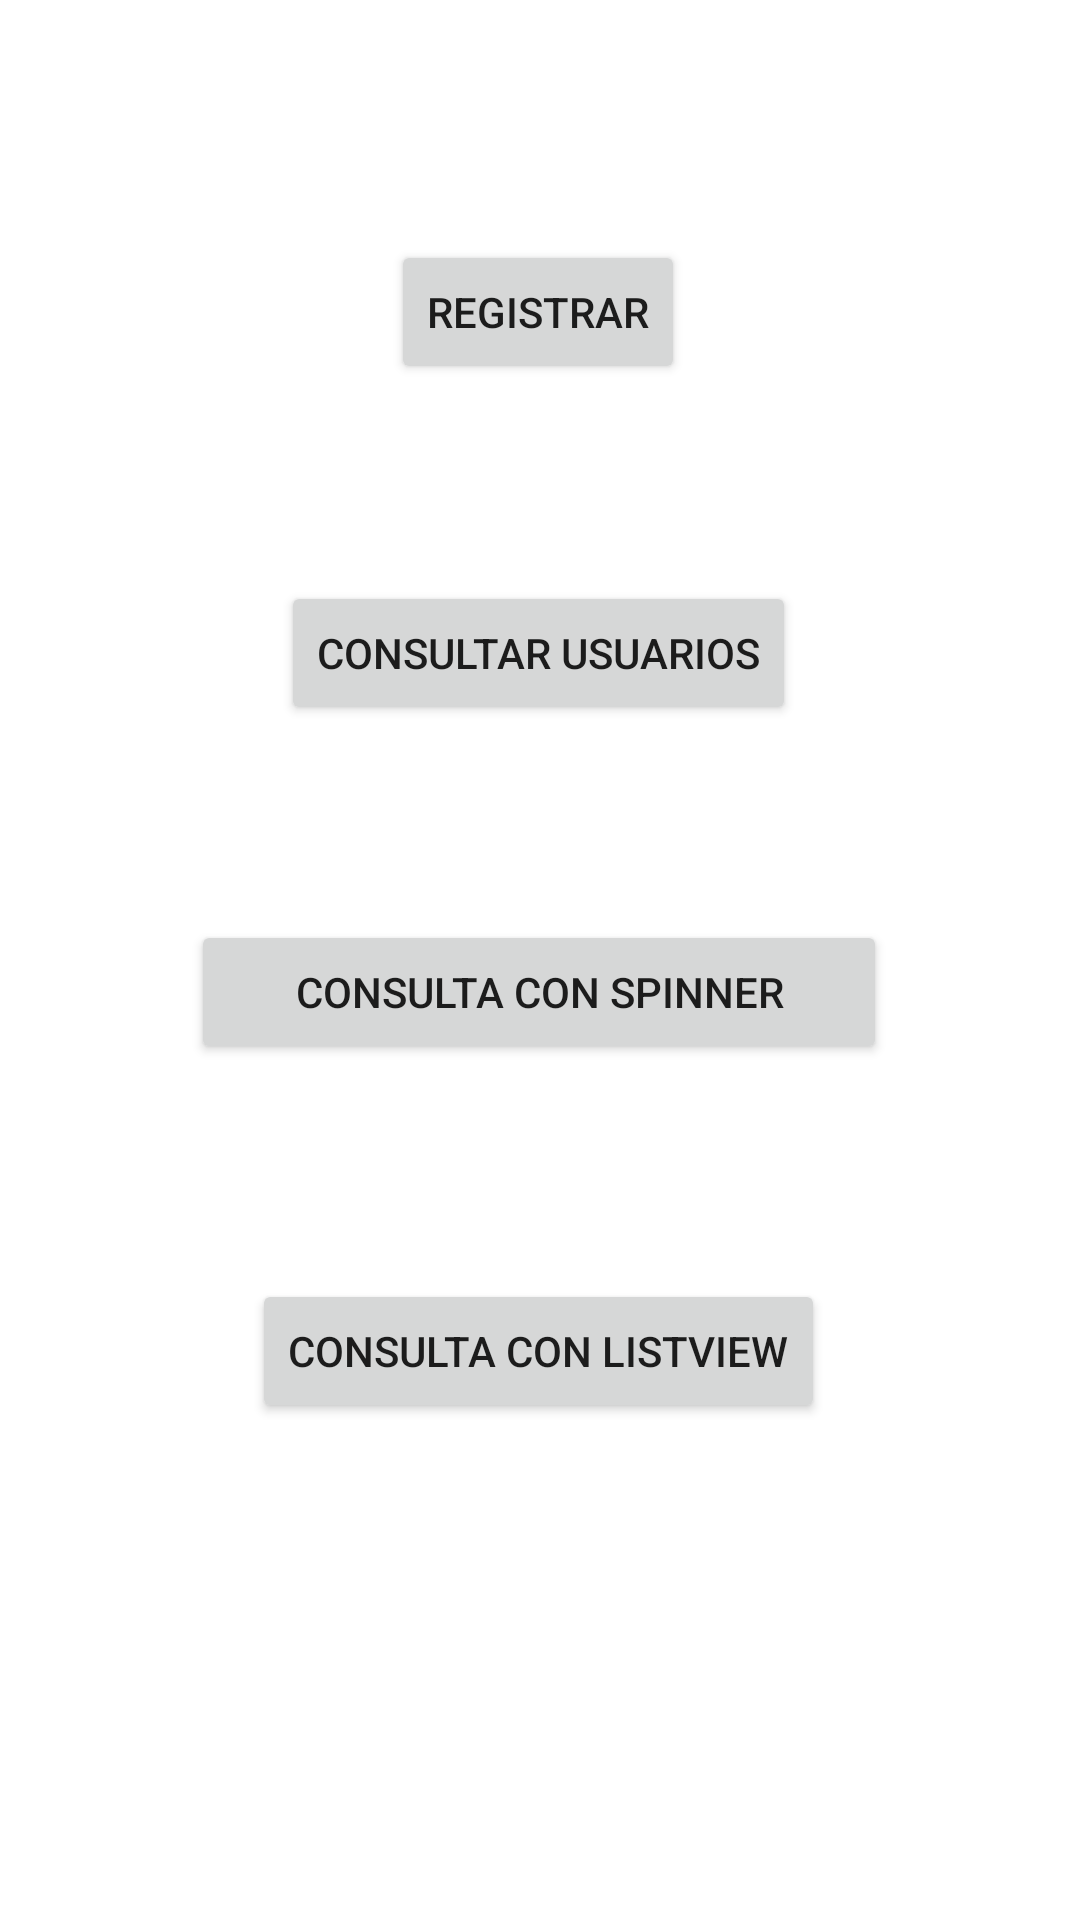

Here is an Android app screen rendered from its layout file. Give the layout XML and the strings, colors and styles it references.
<!-- AndroidManifest.xml: application theme Theme.U4_P1 -->
<!-- res/layout/activity_main.xml -->
<?xml version="1.0" encoding="utf-8"?>
<androidx.constraintlayout.widget.ConstraintLayout xmlns:android="http://schemas.android.com/apk/res/android"
    xmlns:app="http://schemas.android.com/apk/res-auto"
    xmlns:tools="http://schemas.android.com/tools"
    android:layout_width="match_parent"
    android:layout_height="match_parent"
    tools:context=".MainActivity">

    <Button
        android:id="@+id/btn_registrar"
        android:layout_width="wrap_content"
        android:layout_height="wrap_content"
        android:text="Registrar"
        app:layout_constraintBottom_toBottomOf="parent"
        app:layout_constraintEnd_toEndOf="parent"
        app:layout_constraintHorizontal_bias="0.498"
        app:layout_constraintStart_toStartOf="parent"
        app:layout_constraintTop_toTopOf="parent"
        app:layout_constraintVertical_bias="0.135"
        tools:ignore="DuplicateSpeakableTextCheck" />

    <Button
        android:id="@+id/btn_consulta"
        android:layout_width="wrap_content"
        android:layout_height="wrap_content"
        android:text="Consultar usuarios"
        app:layout_constraintBottom_toBottomOf="parent"
        app:layout_constraintEnd_toEndOf="parent"
        app:layout_constraintHorizontal_bias="0.498"
        app:layout_constraintStart_toStartOf="parent"
        app:layout_constraintTop_toTopOf="parent"
        app:layout_constraintVertical_bias="0.327" />

    <Button
        android:id="@+id/btn_consultaspinner"
        android:layout_width="232dp"
        android:layout_height="48dp"
        android:text="Consulta con Spinner"
        app:layout_constraintBottom_toBottomOf="parent"
        app:layout_constraintEnd_toEndOf="parent"
        app:layout_constraintHorizontal_bias="0.498"
        app:layout_constraintStart_toStartOf="parent"
        app:layout_constraintTop_toTopOf="parent"
        app:layout_constraintVertical_bias="0.518" />

    <Button
        android:id="@+id/btn_consultalistview"
        android:layout_width="wrap_content"
        android:layout_height="wrap_content"
        android:text="Consulta con Listview"
        app:layout_constraintBottom_toBottomOf="parent"
        app:layout_constraintEnd_toEndOf="parent"
        app:layout_constraintHorizontal_bias="0.498"
        app:layout_constraintStart_toStartOf="parent"
        app:layout_constraintTop_toTopOf="parent"
        app:layout_constraintVertical_bias="0.72" />
</androidx.constraintlayout.widget.ConstraintLayout>
<!-- resources referenced by this layout -->
<resources>
  <style name="Theme.U4_P1" parent="Theme.MaterialComponents.DayNight.DarkActionBar">
          
          <item name="colorPrimary">@color/purple_500</item>
          <item name="colorPrimaryVariant">@color/purple_700</item>
          <item name="colorOnPrimary">@color/white</item>
          
          <item name="colorSecondary">@color/teal_200</item>
          <item name="colorSecondaryVariant">@color/teal_700</item>
          <item name="colorOnSecondary">@color/black</item>
          
          <item name="android:statusBarColor" tools:targetApi="l">?attr/colorPrimaryVariant</item>
          
      </style>
  <!-- not gathered from this repository: default colours our renderer supplied (Android Studio template values) -->
  <color name="purple_500">#FF6200EE</color>
  <color name="purple_700">#FF3700B3</color>
  <color name="teal_200">#FF03DAC5</color>
  <color name="teal_700">#FF018786</color>
  <color name="black">#FF000000</color>
  <color name="white">#FFFFFFFF</color>
</resources>
